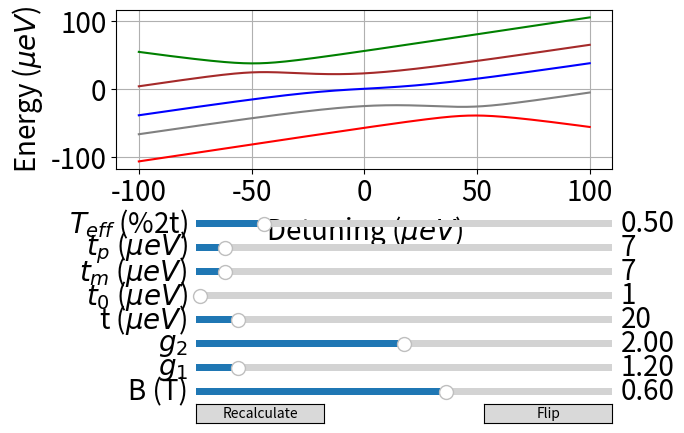
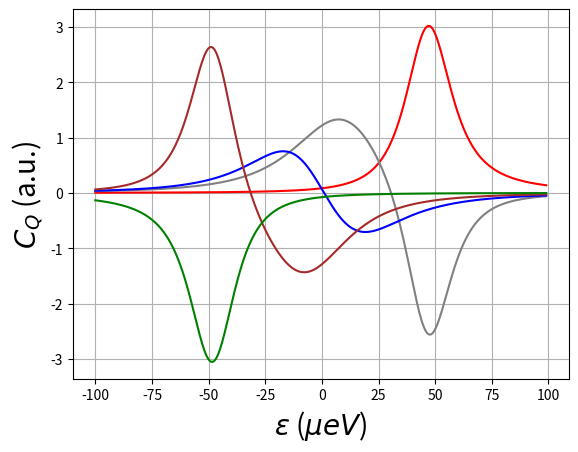
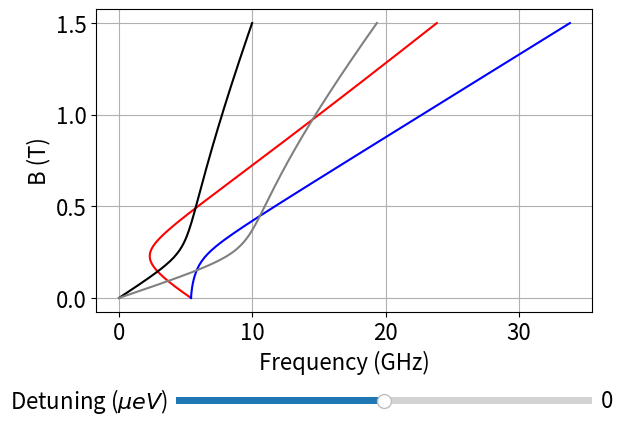
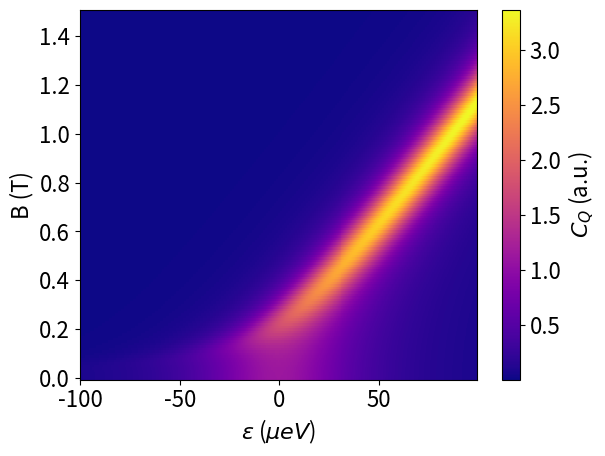
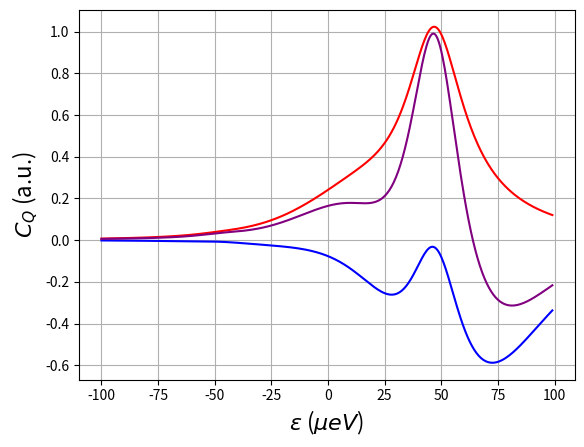
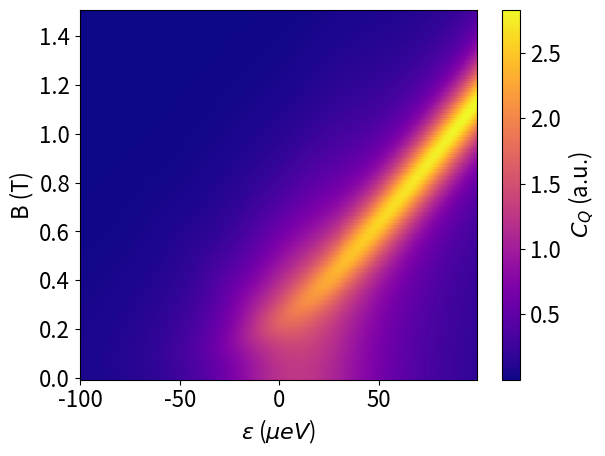
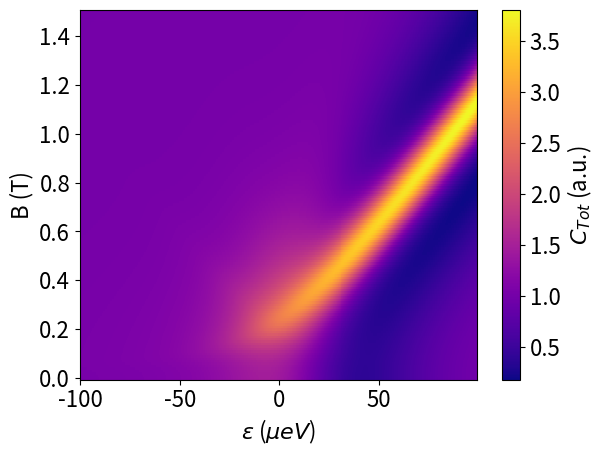
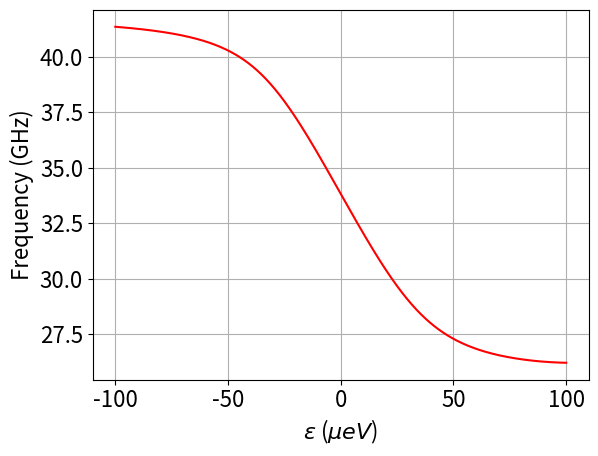

Reproduce these figures in Python, in order.
# -*- coding: utf-8 -*-
"""
Created on Tue Dec  1 19:30:32 2020

@author: AA255540
"""


import numpy as np
import scipy.linalg as la
import matplotlib.pyplot as plt
from matplotlib.widgets import Slider, Button

#filePath = 'data\\Simulations\\'
#fileName = 'cqNon0B'
#figC.savefig(filePath + fileName + '.png', transparent=True, bbox_inches='tight')

# Basis: S(0,2)
#        S(1,1)=|UpDown - DownUp>/sqrt(2), 
#        T+(1,1)=|UpUp>, 
#        T0(1,1)=|UpDown + DownUp>/sqrt(2)
#        T-(1,1)=|DownDown>

e = 1.60217662e-19
h = 4.135667662e-15 # in eV.s
muB = 5.778381e-5 # in eV/T
kB = 8.61733e-5 # in eV/K
g1 = 1.2 
g2 = 2
t = 20e-6 # in eV      NB: 1GHz = 4ueV
t0 = 1e-6 # in eV
tm = 7e-6 # in eV
tp = 7e-6 # in eV
sgn = 1


B = 0.6


Teff = t / kB # in K

Clim = 5

verticalLine = 0 # in ueV

numPointsE = 401
epsilonRange = np.linspace(-1e-4, 1e-4, numPointsE)
#epsilonRange = np.linspace(1.2e-4, 1.22e-4, numPointsE)

def update(val):
    global g1, g2, t, t0, tm, tp, sgn, Teff
    B = sB.val
    g1 = sG1.val
    g2 = sG2.val
    t = sT.val * 1e-6
    t0 = sT0.val * 1e-6
    tm = sTm.val * 1e-6
    tp = sTp.val * 1e-6
    Teff = sTeff.val * 2 * t / kB
    solveEnergies(sgn, g1, g2, t, t0, tm, tp, B)
    for i in range(5):
            exec("e%d.set_ydata(np.multiply(diagram[%d], yMultiplier))" % (i, i))
            exec("c%d.set_ydata(np.multiply(cq[%d], 1e-4))" % (i, i))
    
    (figE.axes[0]).set_ylim(bottom=diagram.min() * yMultiplier, top=diagram.max() * yMultiplier)
    (figC.axes[0]).set_ylim(bottom=cq.min() * cMultiplier, top=cq.max() * cMultiplier)
    figE.canvas.draw_idle()
    figC.canvas.draw_idle()
    updateB(1)
    updateAvC()
    updateSpectro()

    
def flip(event):
    global sgn
    sgn = -sgn
    update(1)
    
def update2Ds(event):
    updateCB()
    updateCBBoltz()

def solveEnergies(sgn, g1, g2, t, t0, tm, tp, B):
    global energies, cq, diagram, ct
    energies = []
    cq = []
    ct = []
    for epsilon in epsilonRange:
        H = np.matrix([[-sgn/2*epsilon, t, tp, t0, tm],
                       [t, sgn/2*epsilon, 0, 1/2*(g1-g2)*muB*B, 0],
                       [tp, 0, sgn/2*epsilon-1/2*(g1+g2)*muB*B, 0, 0],
                       [t0, 1/2*(g1-g2)*muB*B, 0, sgn/2*epsilon, 0],
                       [tm, 0, 0, 0, sgn/2*epsilon+1/2*(g1+g2)*muB*B]])
        eigvals = (la.eigvalsh(H))
        energies.append(eigvals)
    diagram = ((np.array(energies)).reshape(numPointsE, 5)).transpose()
    for i in range(5):
        cq.append(-np.diff(np.diff(diagram[i])/np.diff(epsilonRange))/np.diff(epsilonRange)[:-1])
        ct.append(np.diff(diagram[i])/np.diff(epsilonRange))
    cq = ((np.array(cq)).reshape(5, numPointsE-2))    
    ct = ((np.array(ct)).reshape(5, numPointsE-1))    

fontSize = 20
xMultiplier = 1e6
yMultiplier = 1e6

solveEnergies(sgn, g1, g2, t, t0, tm, tp, B)

figE = plt.figure(1)
figE.clf()
#axE = figE.subplots()
plt.subplots_adjust(bottom=0.55)

plt.grid()
e0, = plt.plot(epsilonRange * xMultiplier, diagram[0] * yMultiplier, color='red')
e1, = plt.plot(epsilonRange * xMultiplier, diagram[1] * yMultiplier, color='gray')
e2, = plt.plot(epsilonRange * xMultiplier, diagram[2] * yMultiplier, color='blue')
e3, = plt.plot(epsilonRange * xMultiplier, diagram[3] * yMultiplier, color='brown')
e4, = plt.plot(epsilonRange * xMultiplier, diagram[4] * yMultiplier, color='green')
plt.xlabel('Detuning ($\mu eV$)', fontsize=fontSize)
plt.ylabel('Energy ($\mu eV$)', fontsize=fontSize)
plt.tick_params(axis='both', which='major', labelsize=fontSize)

#plt.axvline(x=verticalLine, color='black')

axB = plt.axes([0.25, 0.07, 0.65, 0.03])
sB = Slider(axB, 'B (T)', 0, 1, valinit=B, valfmt='%1.2f',valstep=0.01)
sB.label.set_size(fontSize)
sB.valtext.set_fontsize(fontSize)
sB.on_changed(update)

axg1 = plt.axes([0.25, 0.12, 0.65, 0.03])
sG1 = Slider(axg1, '$g_1$', 1, 3, valinit=g1, valfmt='%1.2f',valstep=0.01)
sG1.label.set_size(fontSize)
sG1.valtext.set_fontsize(fontSize)
sG1.on_changed(update)

axg2 = plt.axes([0.25, 0.17, 0.65, 0.03])
sG2 = Slider(axg2, '$g_2$', 1, 3, valinit=g2, valfmt='%1.2f',valstep=0.01)
sG2.label.set_size(fontSize)
sG2.valtext.set_fontsize(fontSize)
sG2.on_changed(update)

axT = plt.axes([0.25, 0.22, 0.65, 0.03])
sT = Slider(axT, 't ($\mu eV$)', 0, 200, valinit=t*1e6, valfmt='%1.f',valstep=1)
sT.label.set_size(fontSize)
sT.valtext.set_fontsize(fontSize)
sT.on_changed(update)

axT0 = plt.axes([0.25, 0.27, 0.65, 0.03])
sT0 = Slider(axT0, '$t_0$ ($\mu eV$)', 0, 100, valinit=t0*1e6, valfmt='%1.f',valstep=1)
sT0.label.set_size(fontSize)
sT0.valtext.set_fontsize(fontSize)
sT0.on_changed(update)

axTm = plt.axes([0.25, 0.32, 0.65, 0.03])
sTm = Slider(axTm, '$t_m$ ($\mu eV$)', 0, 100, valinit=tm*1e6, valfmt='%1.f',valstep=1)
sTm.label.set_size(fontSize)
sTm.valtext.set_fontsize(fontSize)
sTm.on_changed(update)

axTp = plt.axes([0.25, 0.37, 0.65, 0.03])
sTp = Slider(axTp, '$t_p$ ($\mu eV$)', 0, 100, valinit=tp*1e6, valfmt='%1.f',valstep=1)
sTp.label.set_size(fontSize)
sTp.valtext.set_fontsize(fontSize)
sTp.on_changed(update)

axTeff = plt.axes([0.25, 0.42, 0.65, 0.03])
sTeff = Slider(axTeff, '$T_{eff}$ (%2t)', 0.01, 3, valinit=Teff*kB/2/t, valfmt='%1.2f',valstep=0.01)
sTeff.label.set_size(fontSize)
sTeff.valtext.set_fontsize(fontSize)
sTeff.on_changed(update)

recalcax = plt.axes([0.25, 0.02, 0.2, 0.04])
recalcButton = Button(recalcax, 'Recalculate', hovercolor='0.975')
recalcButton.on_clicked(update2Ds)

signax = plt.axes([0.7, 0.02, 0.2, 0.04])
signButton = Button(signax, 'Flip', hovercolor='0.975')
signButton.on_clicked(flip)

plt.draw()

# figE.savefig(r'Z:\132.05.01-QuantumSilicon\Triton experiments\Merit figures\Energy diagram spin qubit Square B 600mT without delta g.pdf', transparent=True, bbox_inches='tight')

    
cMultiplier = 1e-4

figC = plt.figure(2)
figC.clf()
axC = figC.subplots()
plt.grid()
c0, = plt.plot(epsilonRange[:-2] * xMultiplier, cq[0] * cMultiplier, color='red')
c1, = plt.plot(epsilonRange[:-2] * xMultiplier, cq[1] * cMultiplier, color='gray')
c2, = plt.plot(epsilonRange[:-2] * xMultiplier, cq[2] * cMultiplier, color='blue')
c3, = plt.plot(epsilonRange[:-2] * xMultiplier, cq[3] * cMultiplier, color='brown')
c4, = plt.plot(epsilonRange[:-2] * xMultiplier, cq[4] * cMultiplier, color='green')
plt.xlabel('$\epsilon$ ($\mu eV$)', fontsize=fontSize)
plt.ylabel('$C_Q$ (a.u.)', fontsize=fontSize)
#plt.ylim(-15, 15)

#plt.axvline(x=verticalLine, color='black')

plt.draw()

# =============================================================================
# EDSR
# =============================================================================

epsilon = 0

d10 = []
d20 = []
d30 = []
d40 = []
d21 = []
d31 = []
d41 = []
d32 = []
d42 = []
d43 = []

numPointsB = 151
BRange = np.linspace(0, 1.5, numPointsB)

def resetDij():
    global d10, d20, d30, d40, d21, d31, d41, d32, d42, d43 
    d10 = []
    d20 = []
    d30 = []
    d40 = []
    d21 = []
    d31 = []
    d41 = []
    d32 = []
    d42 = []
    d43 = []
        
def solveEDSR(epsilon):
    resetDij()
    for B in BRange:
        H = np.matrix([[-sgn/2*epsilon, t, tp, t0, tm],
                       [t, sgn/2*epsilon, 0, 1/2*(g1-g2)*muB*B, 0],
                       [tp, 0, sgn/2*epsilon-1/2*(g1+g2)*muB*B, 0, 0],
                       [t0, 1/2*(g1-g2)*muB*B, 0, sgn/2*epsilon, 0],
                       [tm, 0, 0, 0, sgn/2*epsilon+1/2*(g1+g2)*muB*B]])
        eigvals = (la.eigvalsh(H))
    #    eigvals.sort()
        d10.append(abs(eigvals[1] - eigvals[0]))
        d20.append(abs(eigvals[2] - eigvals[0]))
        d30.append(abs(eigvals[3] - eigvals[0]))
        d40.append(abs(eigvals[4] - eigvals[0]))
        d21.append(abs(eigvals[2] - eigvals[1]))
        d31.append(abs(eigvals[3] - eigvals[1]))
        d41.append(abs(eigvals[4] - eigvals[1]))
        d32.append(abs(eigvals[3] - eigvals[2]))
        d42.append(abs(eigvals[4] - eigvals[2]))
        d43.append(abs(eigvals[4] - eigvals[3]))

def updateB(val):
    epsilon = sEps.val * 1e-6
    solveEDSR(epsilon)
    l10.set_xdata(np.multiply(d10, 1e-9/h))
    l20.set_xdata(np.multiply(d20, 1e-9/h))
    #l30.set_xdata(np.multiply(d%d%d, 1e-9/h))
    #l40.set_xdata(np.multiply(d%d%d, 1e-9/h))
    l21.set_xdata(np.multiply(d21, 1e-9/h))
    l31.set_xdata(np.multiply(d31, 1e-9/h))
    #l41.set_xdata(np.multiply(d%d%d, 1e-9/h))
    #l32.set_xdata(np.multiply(d%d%d, 1e-9/h))
    #l42.set_xdata(np.multiply(d%d%d, 1e-9/h))
    #l43.set_xdata(np.multiply(d%d%d, 1e-9/h))
    figB.canvas.draw_idle()
    figE.canvas.draw_idle()



fontSize = 16
figB = plt.figure(3)
figB.clf()
ax = figB.subplots()
plt.subplots_adjust(bottom=0.25)


solveEDSR(epsilon)
plt.grid()
l10, = plt.plot(np.multiply(d10, 1e-9/h), BRange, color='red')
l20, = plt.plot(np.multiply(d20, 1e-9/h), BRange, color='blue')
#l30, = plt.plot(np.multiply(d30, 1e-9/h), BRange, color='green')
#l40, = plt.plot(np.multiply(d40, 1e-9/h), BRange, color='brown')
l21, = plt.plot(np.multiply(d21, 1e-9/h), BRange, color='black')
l31, = plt.plot(np.multiply(d31, 1e-9/h), BRange, color='gray')
#l41, = plt.plot(np.multiply(d41, 1e-9/h), BRange, color='pink')
#l32, = plt.plot(np.multiply(d32, 1e-9/h), BRange, color='purple')
#l42, = plt.plot(np.multiply(d42, 1e-9/h), BRange, color='yellow')
#l43, = plt.plot(np.multiply(d43, 1e-9/h), BRange, color='orange')

plt.xlabel('Frequency (GHz)', fontsize=fontSize)
plt.ylabel('B (T)', fontsize=fontSize)
plt.tick_params(axis='both', which='major', labelsize=fontSize)

axEps = plt.axes([0.25, 0.05, 0.65, 0.03])
sEps = Slider(axEps, 'Detuning ($\mu eV$)', -100, 100, valinit=epsilon, valfmt='%1.f',valstep=1)
sEps.label.set_size(fontSize)
sEps.valtext.set_fontsize(fontSize)
sEps.on_changed(updateB)

plt.draw()
plt.show()

# =============================================================================
# Interdot vs B
# =============================================================================

def solveCB():
    global cqb
    cqb = []
    for B in BRange:
        ground = []
        for epsilon in epsilonRange:
            H = np.matrix([[-sgn/2*epsilon, t, tp, t0, tm],
                           [t, sgn/2*epsilon, 0, 1/2*(g1-g2)*muB*B, 0],
                           [tp, 0, sgn/2*epsilon-1/2*(g1+g2)*muB*B, 0, 0],
                           [t0, 1/2*(g1-g2)*muB*B, 0, sgn/2*epsilon, 0],
                           [tm, 0, 0, 0, sgn/2*epsilon+1/2*(g1+g2)*muB*B]])
            eigvals = (la.eigvalsh(H))
            ground.append(eigvals[0])
        cqb.append(-np.diff(np.diff(ground)/np.diff(epsilonRange))/np.diff(epsilonRange)[:-1])
    cqb = ((np.array(cqb)).reshape(numPointsB, numPointsE-2))

solveCB()
figCB = plt.figure(4)
figCB.clf()

CvB = plt.pcolormesh(epsilonRange[:-2] * xMultiplier, BRange, cqb * cMultiplier, cmap='plasma')

plt.xlabel('$\epsilon$ ($\mu eV$)', fontsize=fontSize)
plt.ylabel('B (T)', fontsize=fontSize)
plt.tick_params(axis='both', which='major', labelsize=fontSize)
cb = plt.colorbar()
cb.ax.set_yticklabels(cb.ax.get_yticklabels(), fontsize=fontSize)
cb.set_label(label='$C_Q$ (a.u.)', fontsize=fontSize)


plt.draw()
plt.show()

def updateCB():
    global CvB, cb, figCB
    solveCB()
    plt.figure(4)
    CvB = plt.pcolormesh(epsilonRange[:-2] * xMultiplier, BRange, cqb * cMultiplier, cmap='plasma')
    cb.on_mappable_changed(CvB)
    cb.ax.set_yticklabels(cb.ax.get_yticklabels(), fontsize=fontSize)
    figCB.canvas.draw_idle()
    
# =============================================================================
# Boltzmann
# =============================================================================

def solveBoltzmann():
    global diagram, probs, probabilities, cq, averagedCq, ct, wheightedCt, cTot
    probs = []
    beta = 1/(kB*Teff)
    for i in range(numPointsE):
        exps = np.exp(-beta * diagram[:,i])
        Z = exps.sum()
        probs.append(exps/Z)
    probabilities = ((np.array(probs)).reshape(numPointsE, 5)).transpose()
    averagedCq = (np.multiply(probabilities[:,:-2], cq)).sum(axis=0)
    dPdEps = np.divide(np.diff(probabilities), np.diff(epsilonRange))
    wheightedCt = (np.multiply(dPdEps[:,:-1], ct[:,:-1])).sum(axis=0)
    cTot = averagedCq + wheightedCt
    

solveBoltzmann()
figAvC = plt.figure(5)
figAvC.clf()
plt.grid()
avC, = plt.plot(epsilonRange[:-2] * xMultiplier, averagedCq * cMultiplier, color='red')
whC, = plt.plot(epsilonRange[:-2] * xMultiplier, wheightedCt * cMultiplier, color='blue')
totC, = plt.plot(epsilonRange[:-2] * xMultiplier, cTot * cMultiplier, color='purple')
plt.xlabel('$\epsilon$ ($\mu eV$)', fontsize=fontSize)
plt.ylabel('$C_Q$ (a.u.)', fontsize=fontSize)
#plt.axvline(x=verticalLine, color='black')
plt.draw()

def updateAvC():
    solveBoltzmann()
    newAv = averagedCq * cMultiplier
    newWh = wheightedCt * cMultiplier
    newTot = cTot * cMultiplier
    avC.set_ydata(newAv)
    whC.set_ydata(newWh)
    totC.set_ydata(newTot)
    plt.figure(5)
    plt.ylim(min(newAv.min(), newWh.min(), newTot.min()), max(newAv.max(), newWh.max(), newTot.max()))
    figAvC.canvas.draw_idle()
    
def solveCbBoltzmann():
    global cqBo, cTotBo
    cqBo = []
    cTotBo = []
    for B in BRange:
        solveEnergies(sgn, g1, g2, t, t0, tm, tp, B)
        solveBoltzmann()
        cqBo.append(averagedCq)
        cTotBo.append(cTot)
    cqBo = (np.array(cqBo)).reshape(numPointsB, numPointsE-2)
    cTotBo = (np.array(cTotBo)).reshape(numPointsB, numPointsE-2)
    
solveCbBoltzmann()
figCBBoltz = plt.figure(6)
figCBBoltz.clf()

CvBBoltz = plt.pcolormesh(epsilonRange[:-2] * xMultiplier, BRange, cqBo * cMultiplier, cmap='plasma')

plt.xlabel('$\epsilon$ ($\mu eV$)', fontsize=fontSize)
plt.ylabel('B (T)', fontsize=fontSize)
plt.tick_params(axis='both', which='major', labelsize=fontSize)
cbB = plt.colorbar()
cbB.ax.set_yticklabels(cb.ax.get_yticklabels(), fontsize=fontSize)
cbB.set_label(label='$C_Q$ (a.u.)', fontsize=fontSize)


plt.draw()
plt.show()

figCTotBBoltz = plt.figure(7)
figCTotBBoltz.clf()

CTotvBBoltz = plt.pcolormesh(epsilonRange[:-2] * xMultiplier, BRange, cTotBo * cMultiplier, cmap='plasma')

plt.xlabel('$\epsilon$ ($\mu eV$)', fontsize=fontSize)
plt.ylabel('B (T)', fontsize=fontSize)
plt.tick_params(axis='both', which='major', labelsize=fontSize)
cbBTot = plt.colorbar()
cbBTot.ax.set_yticklabels(cb.ax.get_yticklabels(), fontsize=fontSize)
cbBTot.set_label(label='$C_{Tot}$ (a.u.)', fontsize=fontSize)


plt.draw()
plt.show()

def updateCBBoltz():
    global CvBBoltz, cbB, figCBBoltz
    solveCbBoltzmann()
    plt.figure(6)
    CvBBoltz = plt.pcolormesh(epsilonRange[:-2] * xMultiplier, BRange, cqBo * cMultiplier, cmap='plasma')
    cbB.on_mappable_changed(CvBBoltz)
    cbB.ax.set_yticklabels(cbB.ax.get_yticklabels(), fontsize=fontSize)
    figCBBoltz.canvas.draw_idle()
    plt.figure(7)
    CTotvBBoltz = plt.pcolormesh(epsilonRange[:-2] * xMultiplier, BRange, cTotBo * cMultiplier, cmap='plasma')
    cbBTot.on_mappable_changed(CTotvBBoltz)
    cbBTot.ax.set_yticklabels(cbBTot.ax.get_yticklabels(), fontsize=fontSize)
    figCTotBBoltz.canvas.draw_idle()
    
# =============================================================================
# Spectroscopy
# =============================================================================

figS = plt.figure(8)
figS.clf()

plt.grid()
s10, = plt.plot(epsilonRange * xMultiplier, np.multiply(diagram[2] - diagram[0], 1e-9/h), color='red')

plt.xlabel('$\epsilon$ ($\mu eV$)', fontsize=fontSize)
plt.ylabel('Frequency (GHz)', fontsize=fontSize)
plt.tick_params(axis='both', which='major', labelsize=fontSize)

plt.draw()
plt.show()

def updateSpectro():
    global figS, diagram, s10
    newData = np.multiply(diagram[2] - diagram[0], 1e-9/h)
    s10.set_ydata(newData)
    plt.figure(7)
    plt.ylim(newData.min(), newData.max())
    figS.canvas.draw_idle()